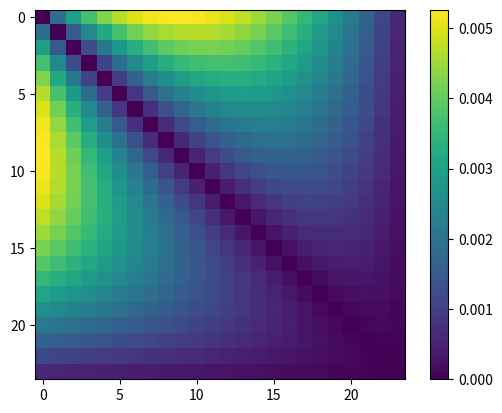

Write the Python code that produced this figure.

import numpy as np
import matplotlib.pyplot as plt

n = 24
a = 1
d = 1e-2

loss = np.zeros((n, n))

for i in range(n):
    for j in range(n):
        if i < j:
            d = np.abs(i - j)
            loss[i, j] = np.log(n / (i + d))**a * d

loss = loss + loss.T
loss = loss / np.sum(loss)

f = plt.imshow(loss)
plt.colorbar(f)
plt.show()
